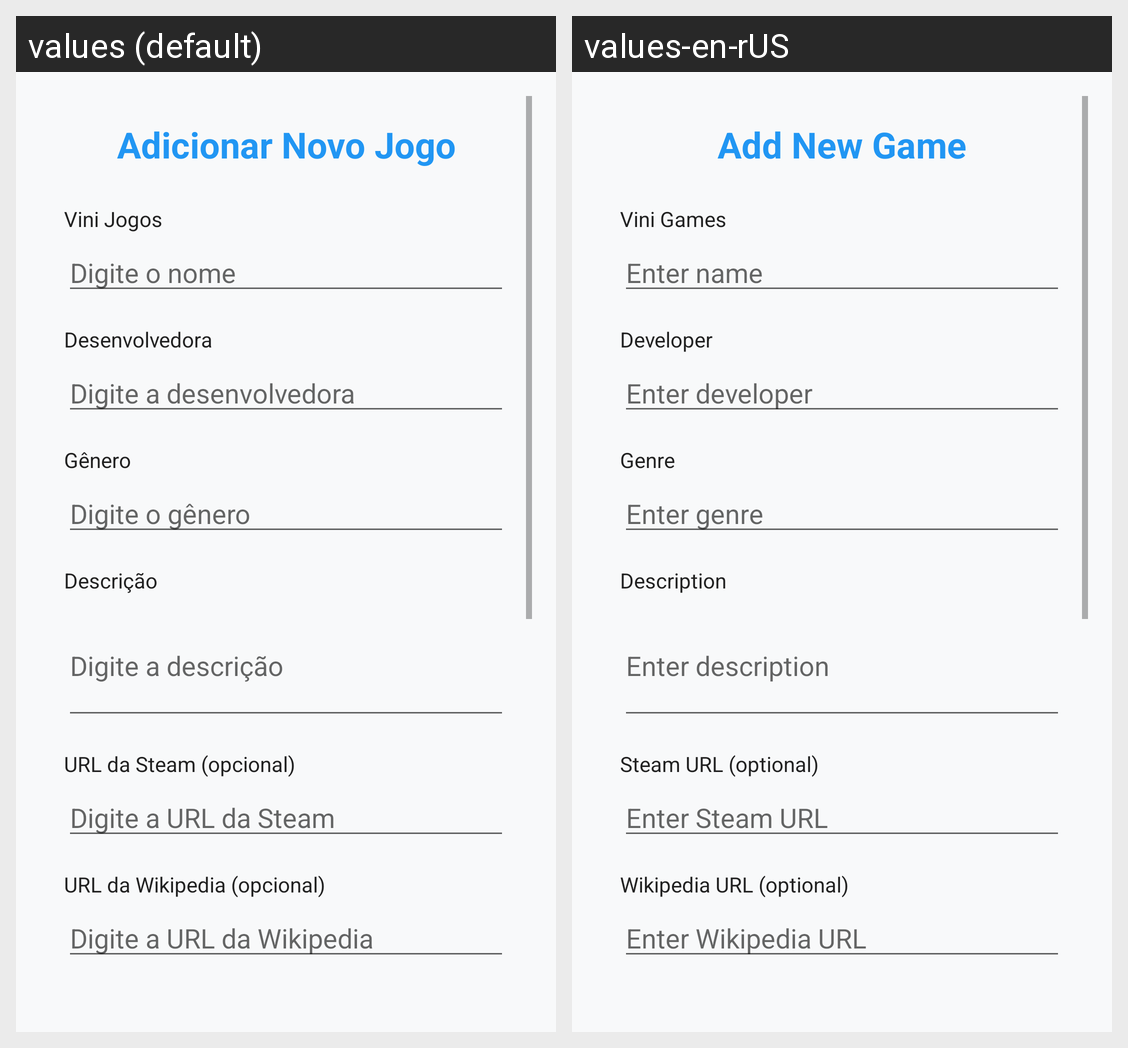

This grid shows one Android layout under two languages. Give, for every string resource on the screen, its name, the default text and each shown locale's text.
Android screen res/layout/activity_adicionar_jogo.xml rendered under 2 locales, left to right: values (default), values-en-rUS. Device: Nexus 5 (rendered at 1080×1920; each locale shown at half size, 540×960, under a caption strip naming it); theme Theme.AppCompat.DayNight.DarkActionBar.
Strings drawn on this screen, with the default value and each locale's value (text and hints the layout hard-codes, and strings that could not be matched under every locale, appear in the picture but are not listed):

add_new_game
  values: Adicionar Novo Jogo
  values-en-rUS: Add New Game

app_name
  values: Vini Jogos
  values-en-rUS: Vini Games

enter_name
  values: Digite o nome
  values-en-rUS: Enter name

developer
  values: Desenvolvedora
  values-en-rUS: Developer

enter_developer
  values: Digite a desenvolvedora
  values-en-rUS: Enter developer

genre
  values: Gênero
  values-en-rUS: Genre

enter_genre
  values: Digite o gênero
  values-en-rUS: Enter genre

description
  values: Descrição
  values-en-rUS: Description

enter_description
  values: Digite a descrição
  values-en-rUS: Enter description

steam_url
  values: URL da Steam (opcional)
  values-en-rUS: Steam URL (optional)

enter_steam_url
  values: Digite a URL da Steam
  values-en-rUS: Enter Steam URL

wikipedia_url
  values: URL da Wikipedia (opcional)
  values-en-rUS: Wikipedia URL (optional)

enter_wikipedia_url
  values: Digite a URL da Wikipedia
  values-en-rUS: Enter Wikipedia URL
